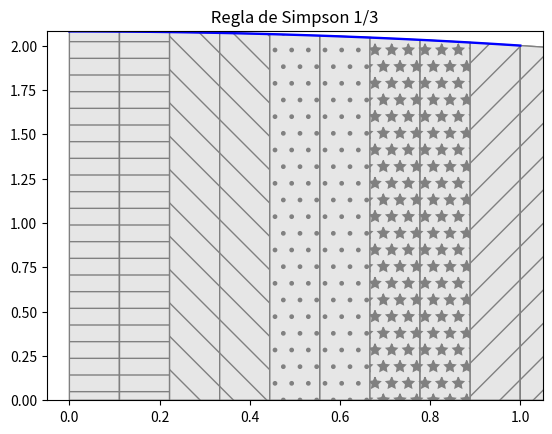

This chart was generated by the following Python code:
import math
import matplotlib.pyplot as plt
from matplotlib.patches import Polygon
import numpy as np
from scipy.interpolate import lagrange
from scipy.integrate import simpson, quad

#Funcion a integrar
def f (x):
    return (9 - x**2)**(1/3)


def regla_simpson13(f,a,b,n):
    h = (b - a) / n
    xs = np.linspace(a,b, n + 1)
    ys = f(xs)
    print(f" h = {h}")
    print("Tabulación:")
    print("x\t\ty")
    print("-" * 20)
    for i in range(len(xs)):
        print(f"{xs[i]:.3f}\t\t{ys[i]:.6f}")
    
    r = h * (ys[0] + 4*sum(ys[1:n:2]) + 2*sum(ys[2:n-1:2]) + ys[n])/3
    return r

def grafica_simpson(f,a,b,n):
    x = np.linspace(a,b)
    y = f(x)
    fig, ax = plt.subplots()
    ax.plot(x,y, 'b',linewidth=1.7)
    ax.set_ylim(bottom=0)

    h = (b - a)/n
    x0,x1,x2 = a, a+h, a+2*h
    i = 0
    patterns =( ' - ' , '/ ' , ' \\ ' , 'O ' , '. ' , 'o ' , '* ' , ' \\ ' , '/ ' , ' - ' , 'x ' , '+ ')
    for i in range(0,n,2):
        xx = np.array([x0,x1,x2])
        yy = np.array([f(x0), f(x1), f(x2)])
        pol = lagrange(xx, yy)

       
        ix = np.linspace ( x0 , x1 )
        iy = pol ( ix )
        verts = [( x0 , 0) , * zip ( ix , iy ) ,( x1 , 0) ]
        poly = Polygon(verts, facecolor = '0.9', edgecolor='0.5', hatch= patterns[i])
        ax.add_patch(poly)

        ix = np.linspace(x1,x2)
        iy = pol(ix)
        verts = [(x1,0), *zip(ix,iy), (x2,0)]
        poly = Polygon(verts, facecolor = '0.9', edgecolor='0.5', hatch= patterns[i])
        ax.add_patch(poly)
        ax.add_patch(poly)

        x0 , x1 , x2 = x2 , x2 +h , x2 +2* h
    plt . title ( ' Regla de Simpson 1/3 ')
    # fig . savefig (" int_simpson13C . pdf " , bbox_inches = ' tight ')
    return plt

if __name__ == '__main__':
    a = 0
    b = 1
    n= 9
    area = regla_simpson13(f,a,b,n)


    valor_real, error_quad = quad(f, a, b)
    print(f'Valor real (quad):        {valor_real:.6f}')
     # Calcular error absoluto y relativo
    error_absoluto = abs(area - valor_real)
    error_relativo = (error_absoluto / abs(valor_real)) * 100
    print(f'\nError absoluto: {error_absoluto:.6f}')
    print(f'Error relativo: {error_relativo:.4f}%')
    print('Integral:', area)
    g = grafica_simpson(f,a,b,n)
    g.show()
